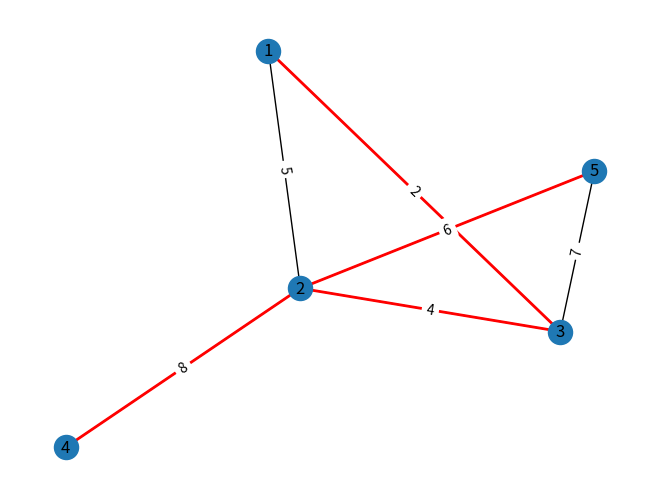

Generate this figure with matplotlib:
import matplotlib.pyplot as plt
import networkx as nx

nodes = [1,2,3,4,5]
edges = [(1,2,5),(1,3,2),(2,3,4),(2,4,8),(2,5,6),(3,5,7)]

G = nx.Graph()
G.add_nodes_from(nodes)
G.add_weighted_edges_from(edges)

mst = nx.minimum_spanning_tree(G,algorithm="boruvka")

pos = nx.spring_layout(G)
nx.draw(G,pos,with_labels=True)

edgeLabels = {}

for (u,v,w) in edges:
    edgeLabels.setdefault((u,v),w)

nx.draw_networkx_edges(mst,pos,edge_color="r",width=2,label='weight')
nx.draw_networkx_edge_labels(G, pos,edge_labels=edgeLabels)

plt.show()
